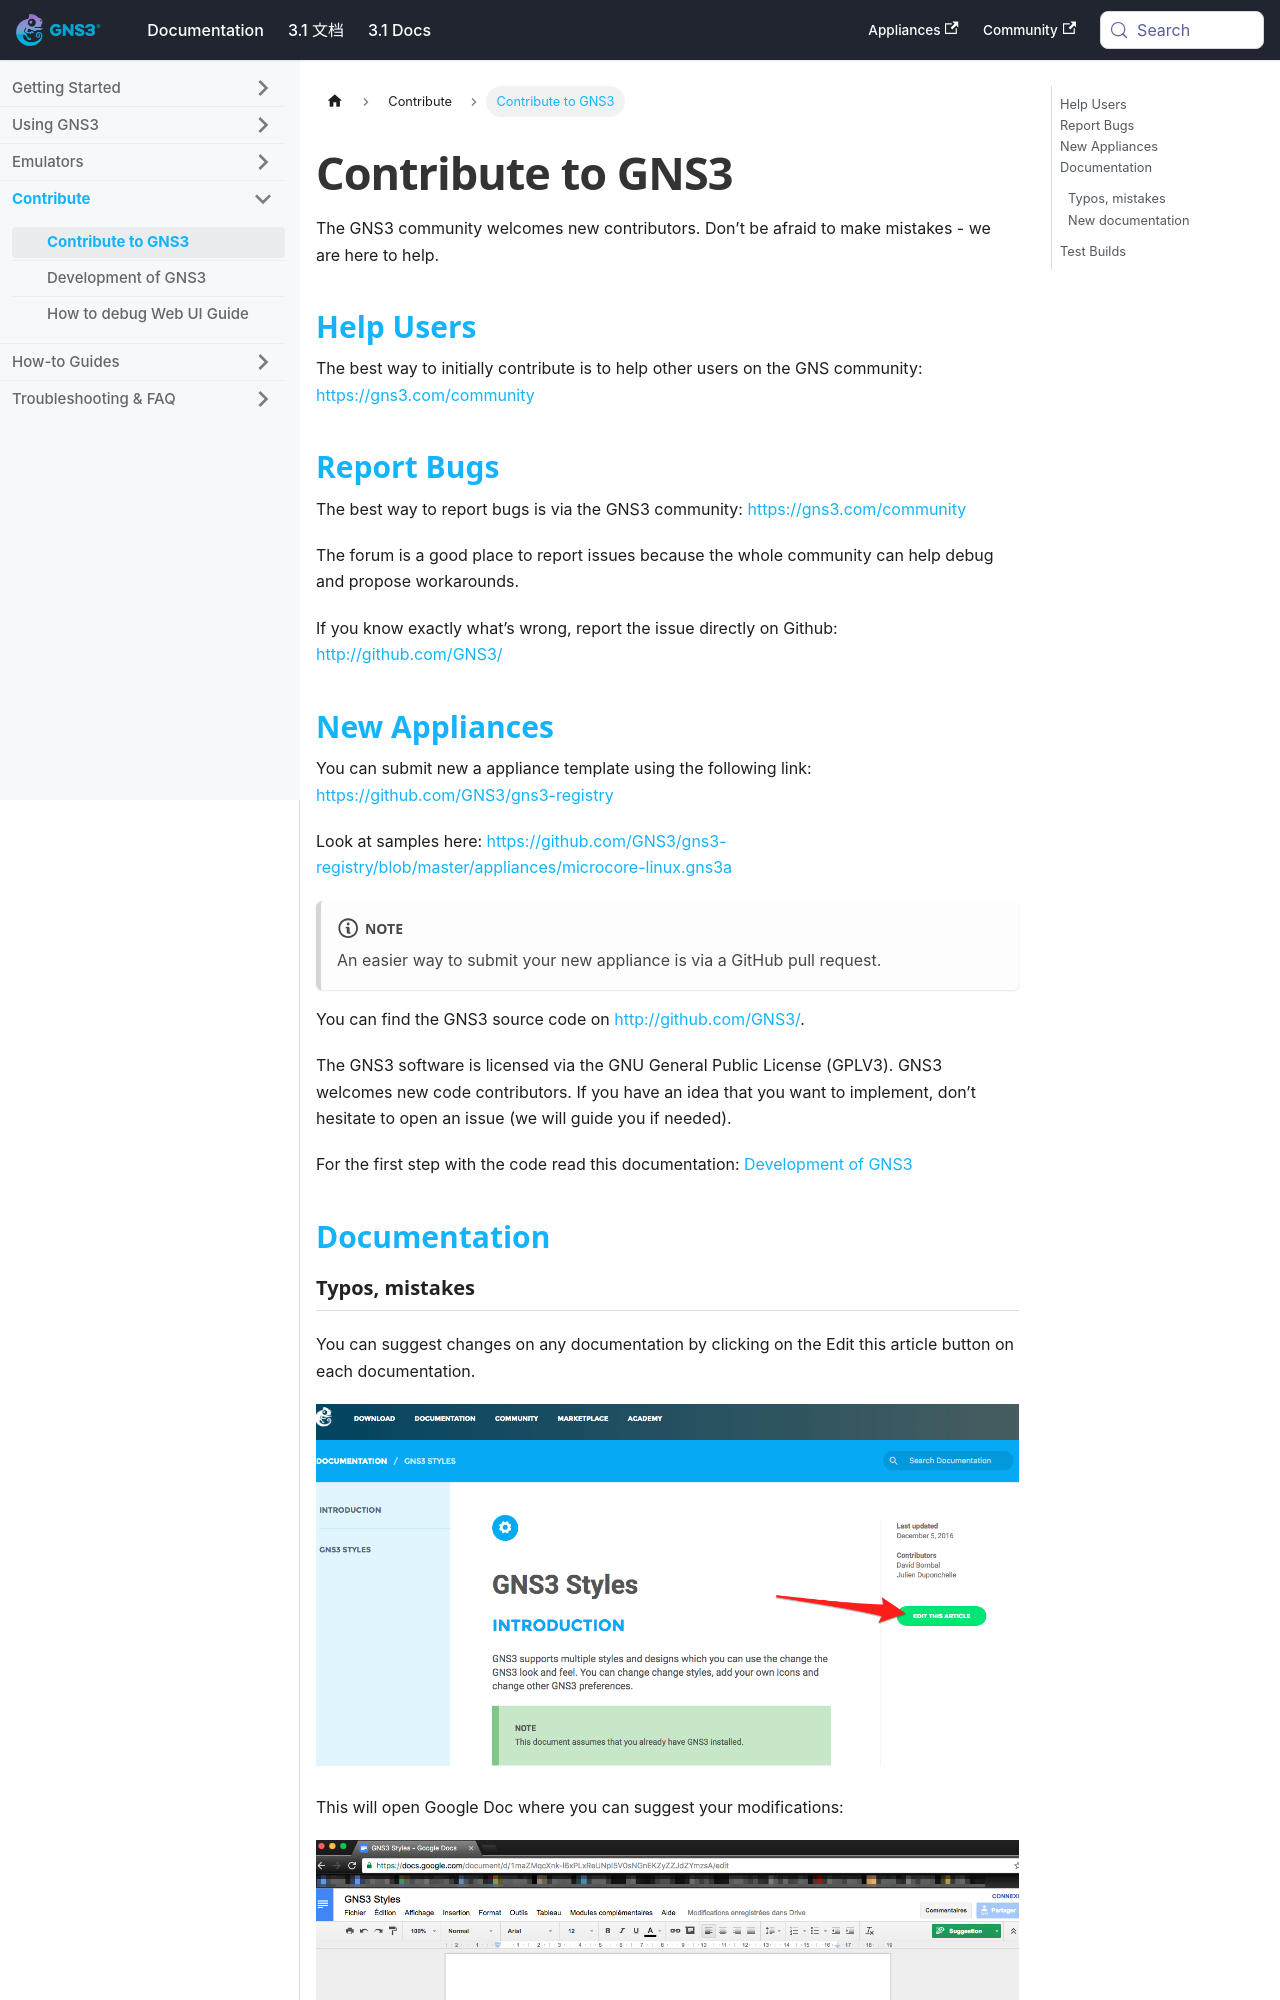

repository: mother/gns3-docs · page: docs/contribute/contribute-to-gns3.html · generator: docusaurus

---
id: contribute-to-gns3
title: Contribute to GNS3
sidebar_label: Contribute to GNS3
---


The GNS3 community welcomes new contributors. Don’t be afraid to make mistakes - we are here to help.

## Help Users
The best way to initially contribute is to help other users on the GNS community:
[https://gns3.com/community](https://gns3.com/community)

## Report Bugs
The best way to report bugs is via the GNS3 community:
[https://gns3.com/community](https://gns3.com/community)

The forum is a good place to report issues because the whole community can help debug and propose workarounds.

If you know exactly what’s wrong, report the issue directly on Github:
[http://github.com/GNS3/](http://github.com/GNS3/)

## New Appliances
You can submit new a appliance template using the following link:
https://github.com/GNS3/gns3-registry

Look at samples here:
https://github.com/GNS3/gns3-registry/blob/master/appliances/microcore-linux.gns3a

:::note
An easier way to submit your new appliance is via a GitHub pull request.
:::

You can find the GNS3 source code on http://github.com/GNS3/.

The GNS3 software is licensed via the GNU General Public License (GPLV3). GNS3 welcomes new code contributors. If you have an idea that you want to implement, don’t hesitate to open an issue (we will guide you if needed).

For the first step with the code read this documentation:
[Development of GNS3](./development-of-gns3)

## Documentation
